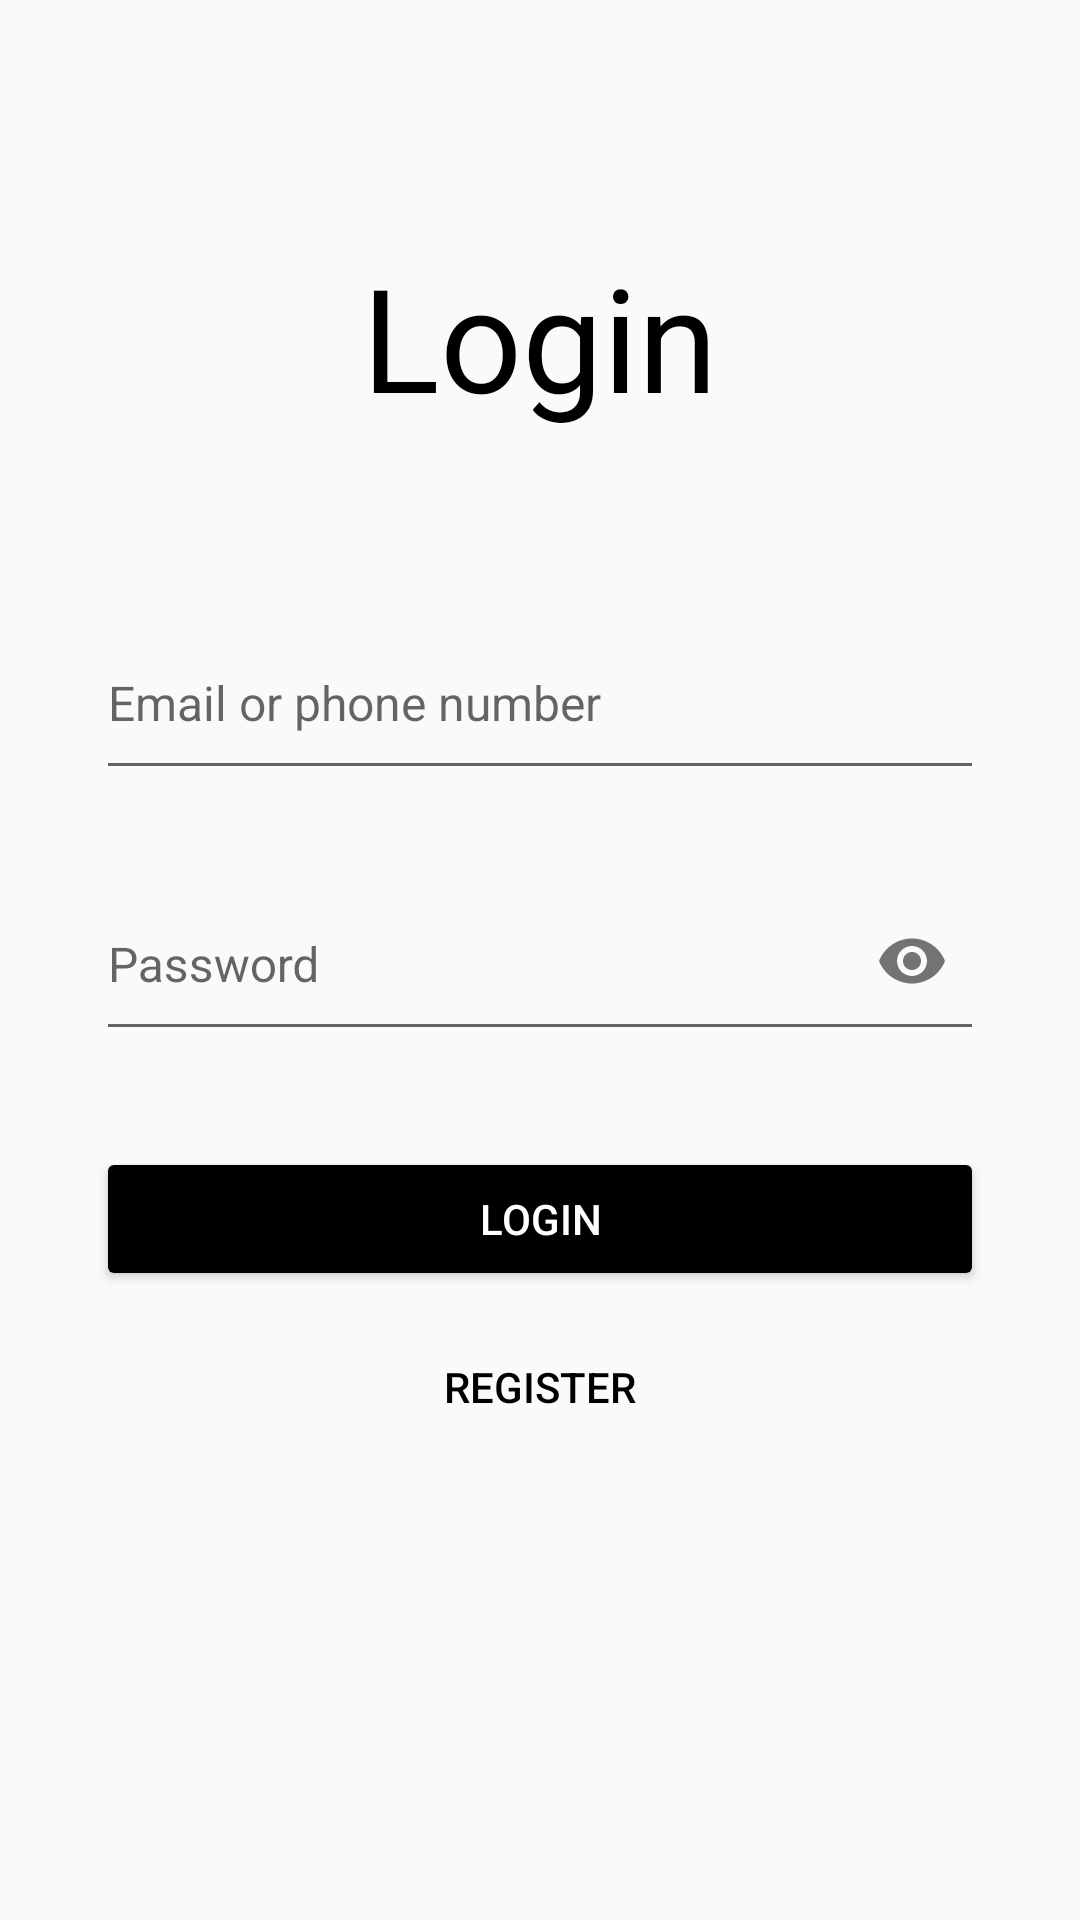

Produce the Android XML layout that renders to this screen, including the resource entries it uses.
<!-- AndroidManifest.xml: activity theme Theme.AppTheme -->
<!-- res/layout/activity_login.xml -->
<?xml version="1.0" encoding="utf-8"?>
<androidx.constraintlayout.widget.ConstraintLayout xmlns:android="http://schemas.android.com/apk/res/android"
    xmlns:app="http://schemas.android.com/apk/res-auto"
    xmlns:tools="http://schemas.android.com/tools"
    android:layout_width="match_parent"
    android:layout_height="match_parent"
    android:padding="32dp">

    <TextView
        android:id="@+id/loginHardcoreText"
        android:layout_width="wrap_content"
        android:layout_height="wrap_content"
        android:layout_marginTop="48dp"
        android:text="Login"
        android:textColor="@color/black"
        android:textSize="48sp"
        app:layout_constraintEnd_toEndOf="parent"
        app:layout_constraintStart_toStartOf="parent"
        app:layout_constraintTop_toTopOf="parent"
        tools:ignore="HardcodedText" />

    <com.google.android.material.textfield.TextInputLayout
        android:id="@+id/username_layout"
        android:layout_width="match_parent"
        android:layout_height="wrap_content"
        android:layout_marginTop="48dp"
        app:layout_constraintTop_toBottomOf="@+id/loginHardcoreText">

        <com.google.android.material.textfield.TextInputEditText
            android:id="@+id/login_input_username"
            android:layout_width="match_parent"
            android:layout_height="60dp"
            android:hint="@string/string_email_phoneNumber"
            android:inputType="text"
            android:textColor="@color/black"
            android:textSize="16sp" />

    </com.google.android.material.textfield.TextInputLayout>

    <com.google.android.material.textfield.TextInputLayout
        android:id="@+id/login_password_layout"
        android:layout_width="match_parent"
        android:layout_height="wrap_content"
        android:layout_marginTop="16dp"
        app:layout_constraintTop_toBottomOf="@+id/username_layout"
        app:passwordToggleEnabled="true">

        <com.google.android.material.textfield.TextInputEditText
            android:id="@+id/login_input_password"
            android:layout_width="match_parent"
            android:layout_height="60dp"
            android:hint="@string/string_password"
            android:inputType="textPassword"
            android:textColor="@color/black"
            android:textSize="16sp" />

    </com.google.android.material.textfield.TextInputLayout>

    <Button
        android:id="@+id/login_btn_login"
        android:layout_width="match_parent"
        android:layout_height="wrap_content"
        android:layout_marginTop="32dp"
        android:backgroundTint="@color/black"
        android:text="@string/login"
        android:textColor="@color/white"
        app:layout_constraintTop_toBottomOf="@+id/login_password_layout" />

    <Button
        android:id="@+id/login_btn_register"
        android:layout_width="match_parent"
        android:layout_height="wrap_content"
        android:layout_marginTop="8dp"
        android:background="@drawable/no_border_button"
        android:text="@string/register"
        android:textColor="@color/black"
        app:layout_constraintTop_toBottomOf="@+id/login_btn_login" />

</androidx.constraintlayout.widget.ConstraintLayout>
<!-- resources referenced by this layout -->
<resources>
  <color name="black">#000000</color>
  <color name="white">#FFFFFF</color>
  <string name="login">Login</string>
  <string name="register">Register</string>
  <string name="string_email_phoneNumber">Email or phone number</string>
  <string name="string_password">Password</string>
  <style name="Theme.AppTheme" parent="Base.Theme.AppCompat.Light.DarkActionBar" />
</resources>
